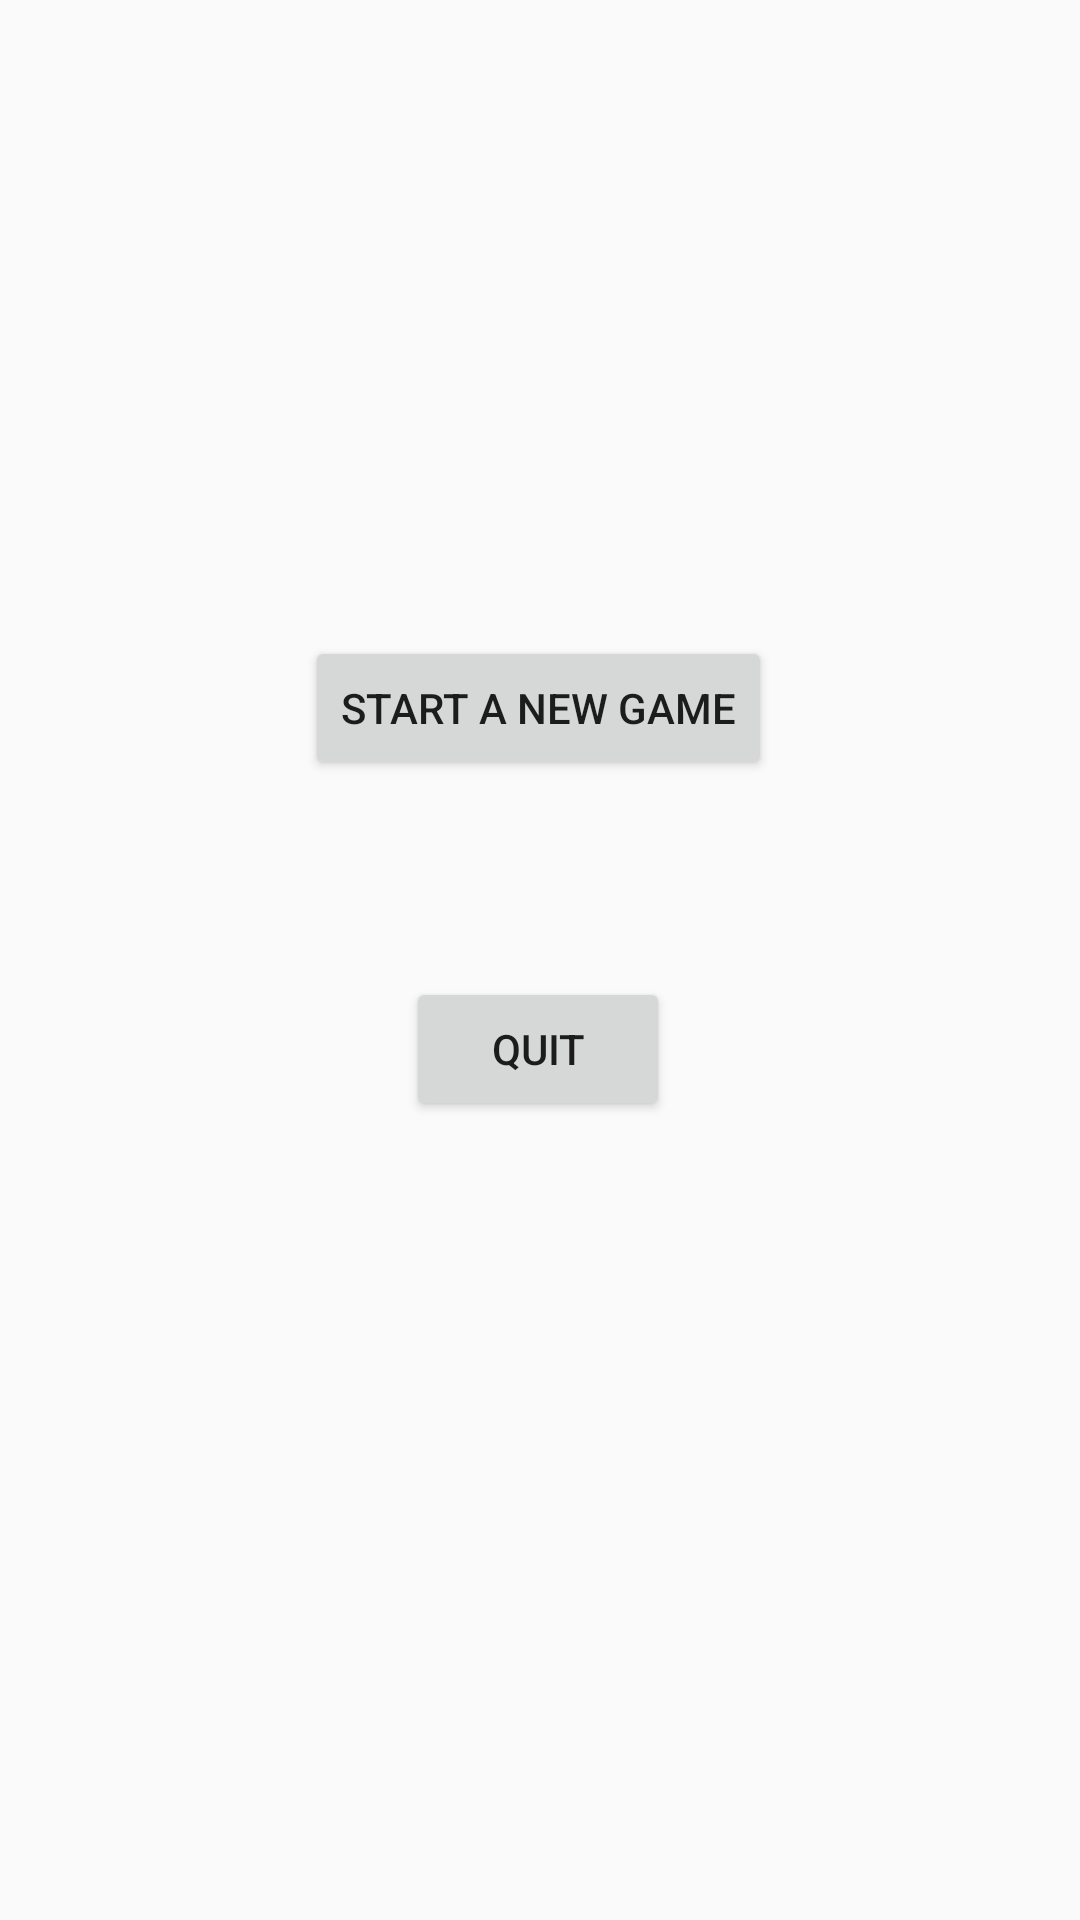

Write the Android layout XML for this screen, with the resource values it uses.
<!-- AndroidManifest.xml: activity theme AppTheme.NoActionBar -->
<!-- res/layout/activity_start.xml -->
<?xml version="1.0" encoding="utf-8"?>
<androidx.constraintlayout.widget.ConstraintLayout xmlns:android="http://schemas.android.com/apk/res/android"
    xmlns:app="http://schemas.android.com/apk/res-auto"
    xmlns:tools="http://schemas.android.com/tools"
    android:layout_width="match_parent"
    android:layout_height="match_parent"
    tools:context=".Controller.StartActivity">

    <Button
        android:id="@+id/startbutton"
        android:layout_width="wrap_content"
        android:layout_height="wrap_content"
        android:text="@string/start"
        app:layout_constraintBottom_toBottomOf="parent"
        app:layout_constraintEnd_toEndOf="parent"
        app:layout_constraintHorizontal_bias="0.498"
        app:layout_constraintStart_toStartOf="parent"
        app:layout_constraintTop_toTopOf="parent"
        app:layout_constraintVertical_bias="0.358" />

    <Button
        android:id="@+id/quitbutton"
        android:layout_width="wrap_content"
        android:layout_height="wrap_content"
        android:text="@string/quit"
        app:layout_constraintBottom_toBottomOf="parent"
        app:layout_constraintEnd_toEndOf="parent"
        app:layout_constraintHorizontal_bias="0.498"
        app:layout_constraintStart_toStartOf="parent"
        app:layout_constraintTop_toTopOf="parent"
        app:layout_constraintVertical_bias="0.55" />
</androidx.constraintlayout.widget.ConstraintLayout>
<!-- resources referenced by this layout -->
<resources>
  <string name="quit">Quit</string>
  <string name="start">Start a new game</string>
  <style name="AppTheme.NoActionBar" parent="Theme.AppCompat.Light.DarkActionBar">
          <item name="windowActionBar">false</item>
          <item name="windowNoTitle">true</item>
          <item name="android:windowFullscreen">true</item>
      </style>
</resources>
